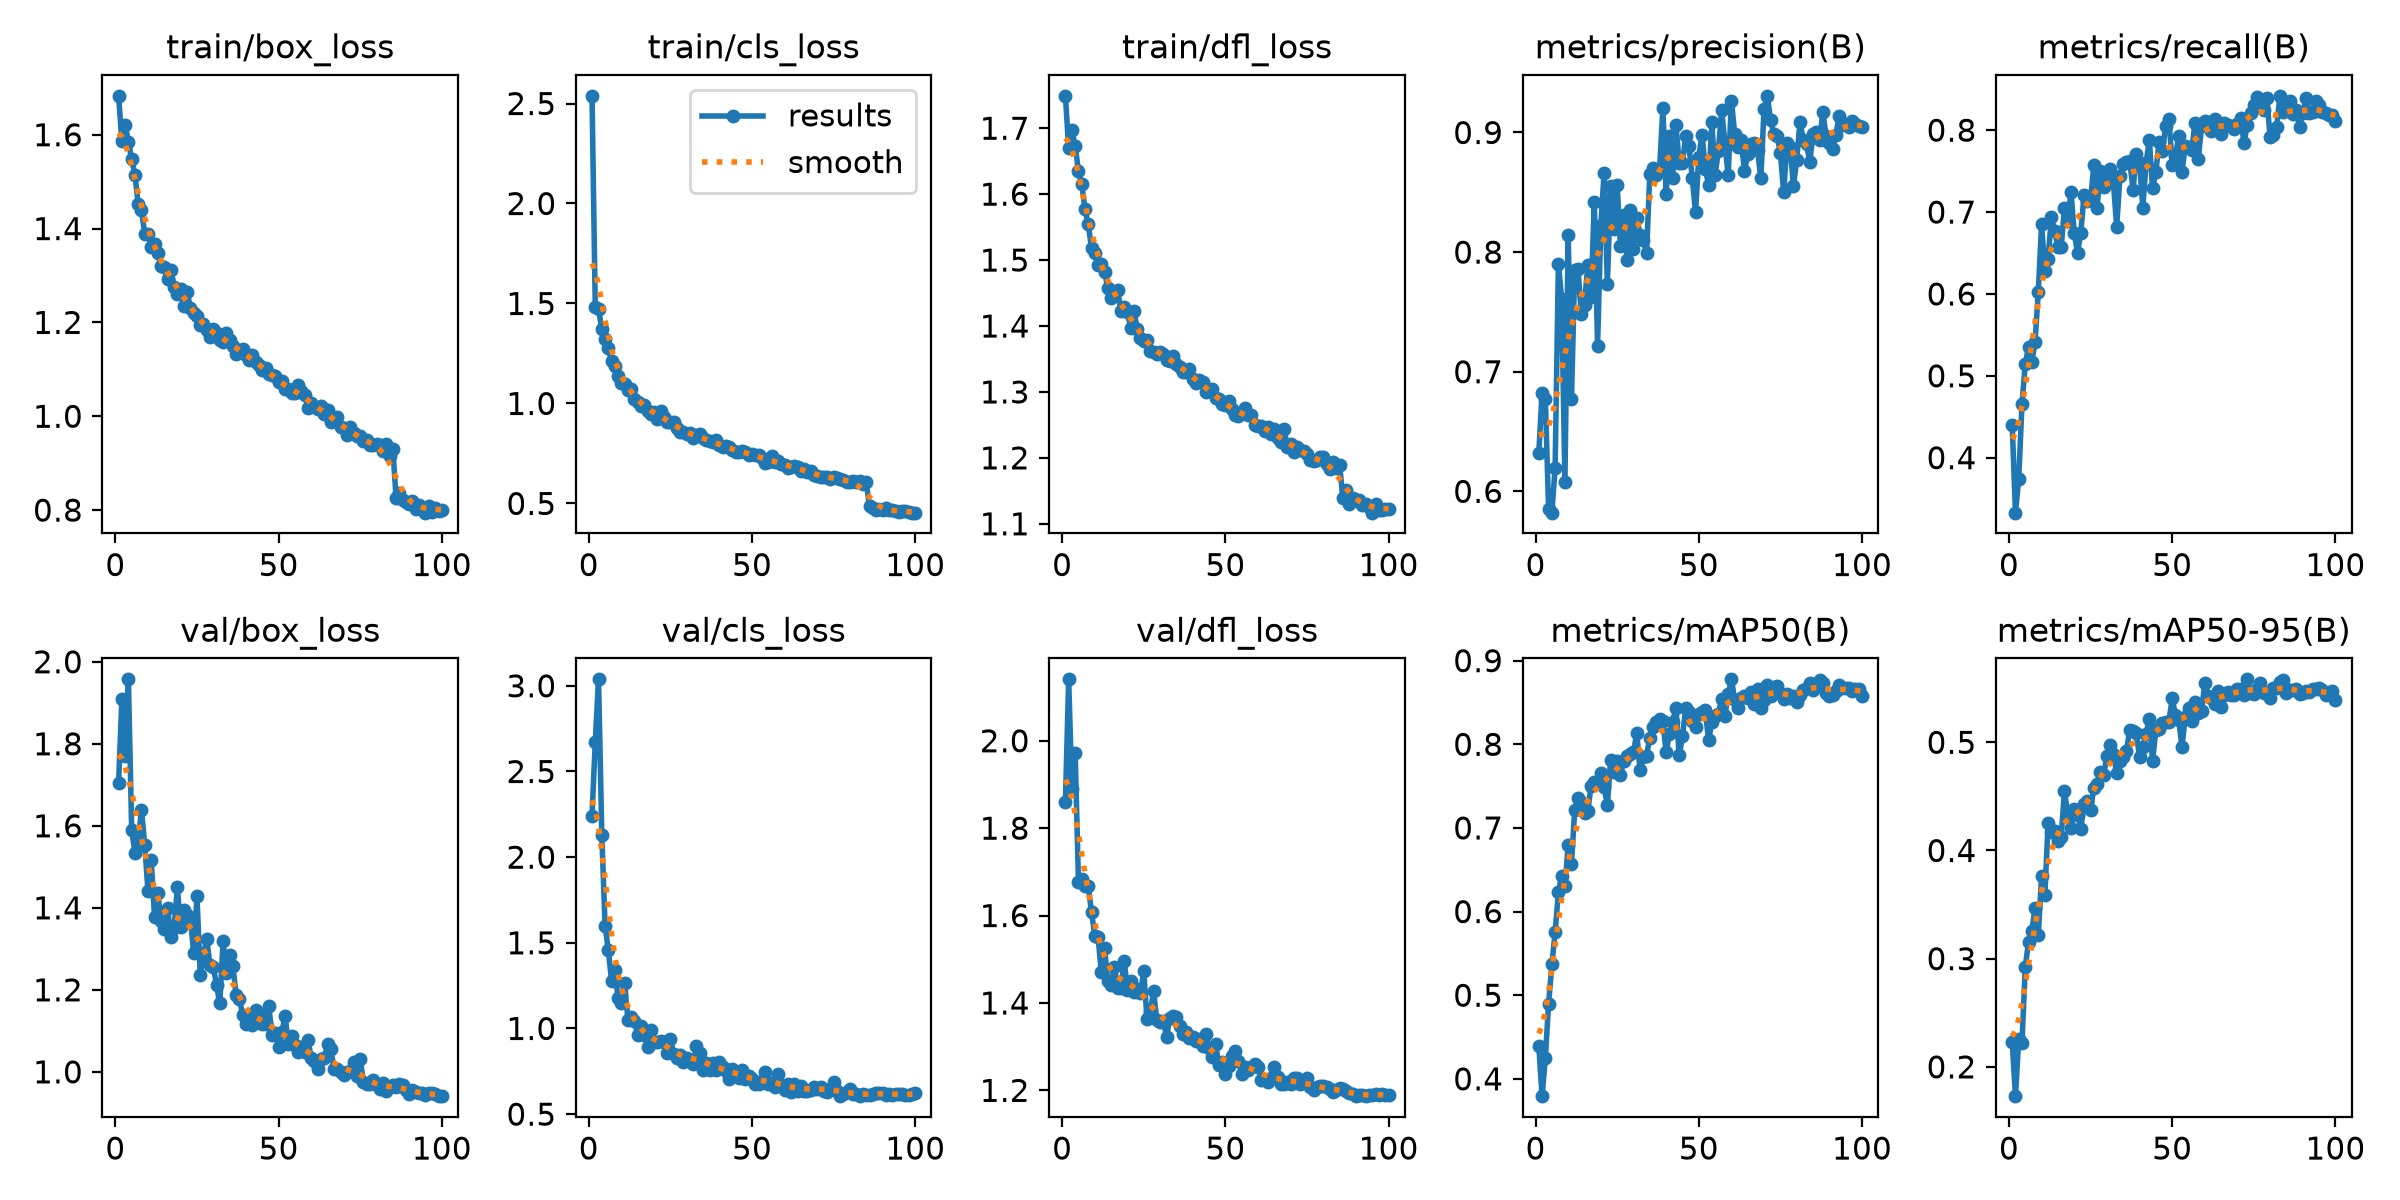

The table this chart was drawn from, first rows:
epoch, time, train/box_loss, train/cls_loss, train/dfl_loss, metrics/precision(B), metrics/recall(B), metrics/mAP50(B), metrics/mAP50-95(B), val/box_loss, val/cls_loss, val/dfl_loss, lr/pg0, lr/pg1, lr/pg2
1, 204.2, 1.683, 2.538, 1.749, 0.632, 0.4399, 0.4396, 0.2233, 1.705, 2.24, 1.861, 0.0004124, 0.0004124, 0.0004124
2, 262.5, 1.586, 1.484, 1.669, 0.6825, 0.3329, 0.3793, 0.1729, 1.91, 2.673, 2.141, 0.0008289, 0.0008289, 0.0008289
3, 321.8, 1.621, 1.47, 1.698, 0.6772, 0.3745, 0.4245, 0.2259, 1.769, 3.038, 1.89, 0.001245, 0.001245, 0.001245
4, 379.3, 1.585, 1.374, 1.673, 0.5849, 0.4654, 0.49, 0.2225, 1.957, 2.13, 1.971, 0.001247, 0.001247, 0.001247
5, 436.4, 1.548, 1.323, 1.635, 0.5822, 0.5148, 0.5369, 0.2923, 1.59, 1.6, 1.677, 0.001245, 0.001245, 0.001245
6, 493.4, 1.514, 1.275, 1.616, 0.6198, 0.5349, 0.5753, 0.3155, 1.535, 1.456, 1.683, 0.001242, 0.001242, 0.001242
7, 553.3, 1.453, 1.212, 1.577, 0.7901, 0.5168, 0.6233, 0.3253, 1.561, 1.277, 1.669, 0.001239, 0.001239, 0.001239
8, 621.5, 1.439, 1.188, 1.554, 0.7612, 0.5418, 0.643, 0.3472, 1.638, 1.344, 1.668, 0.001235, 0.001235, 0.001235
9, 688.9, 1.389, 1.139, 1.519, 0.6081, 0.6027, 0.6311, 0.322, 1.554, 1.177, 1.608, 0.001231, 0.001231, 0.001231
10, 737.7, 1.389, 1.104, 1.511, 0.8145, 0.6859, 0.6791, 0.3767, 1.441, 1.148, 1.554, 0.001225, 0.001225, 0.001225
11, 787.2, 1.361, 1.097, 1.493, 0.6771, 0.6275, 0.6573, 0.3592, 1.516, 1.265, 1.552, 0.00122, 0.00122, 0.00122
12, 836.3, 1.367, 1.066, 1.494, 0.7852, 0.6432, 0.7216, 0.4251, 1.377, 1.049, 1.47, 0.001213, 0.001213, 0.001213
13, 885.2, 1.347, 1.074, 1.482, 0.7858, 0.6939, 0.736, 0.4171, 1.437, 1.07, 1.525, 0.001207, 0.001207, 0.001207
14, 934.2, 1.321, 1.024, 1.458, 0.7484, 0.6764, 0.7312, 0.4181, 1.367, 1.043, 1.449, 0.001199, 0.001199, 0.001199
15, 983.1, 1.319, 1.01, 1.443, 0.7561, 0.6579, 0.7182, 0.4086, 1.348, 0.9637, 1.441, 0.001191, 0.001191, 0.001191
16, 1032, 1.292, 0.9873, 1.449, 0.7894, 0.6569, 0.7199, 0.4126, 1.4, 1.017, 1.482, 0.001183, 0.001183, 0.001183
17, 1081, 1.312, 0.9923, 1.454, 0.7627, 0.7051, 0.7503, 0.4551, 1.329, 0.9635, 1.434, 0.001173, 0.001173, 0.001173
18, 1130, 1.276, 0.9635, 1.422, 0.8418, 0.6886, 0.7544, 0.4338, 1.351, 0.8935, 1.435, 0.001164, 0.001164, 0.001164
19, 1179, 1.26, 0.9492, 1.429, 0.7216, 0.7247, 0.7538, 0.4209, 1.45, 0.9938, 1.496, 0.001154, 0.001154, 0.001154
20, 1228, 1.272, 0.9587, 1.422, 0.8227, 0.6744, 0.7658, 0.4386, 1.353, 0.9237, 1.431, 0.001143, 0.001143, 0.001143
21, 1277, 1.235, 0.9242, 1.397, 0.8662, 0.6503, 0.7484, 0.433, 1.394, 0.9208, 1.451, 0.001132, 0.001132, 0.001132
22, 1325, 1.265, 0.9646, 1.423, 0.7735, 0.674, 0.7272, 0.42, 1.382, 0.9292, 1.426, 0.00112, 0.00112, 0.00112
23, 1374, 1.23, 0.9312, 1.396, 0.855, 0.7207, 0.7816, 0.4426, 1.372, 0.9216, 1.432, 0.001108, 0.001108, 0.001108
24, 1423, 1.221, 0.908, 1.381, 0.8191, 0.7129, 0.7672, 0.4453, 1.29, 0.8542, 1.423, 0.001095, 0.001095, 0.001095
25, 1472, 1.214, 0.9074, 1.377, 0.8564, 0.7147, 0.7795, 0.4375, 1.429, 0.9381, 1.473, 0.001082, 0.001082, 0.001082
26, 1521, 1.195, 0.9077, 1.379, 0.8049, 0.757, 0.7637, 0.458, 1.235, 0.8537, 1.363, 0.001069, 0.001069, 0.001069
27, 1586, 1.196, 0.8797, 1.361, 0.8311, 0.7052, 0.7798, 0.4613, 1.288, 0.8256, 1.379, 0.001055, 0.001055, 0.001055
28, 1661, 1.184, 0.8585, 1.36, 0.793, 0.7507, 0.7857, 0.473, 1.324, 0.8462, 1.427, 0.00104, 0.00104, 0.00104
29, 1729, 1.169, 0.8588, 1.358, 0.8353, 0.7302, 0.7883, 0.4694, 1.26, 0.8053, 1.361, 0.001026, 0.001026, 0.001026
30, 1796, 1.186, 0.8474, 1.361, 0.8026, 0.7435, 0.7902, 0.4872, 1.256, 0.8277, 1.357, 0.00101, 0.00101, 0.00101
31, 1864, 1.177, 0.8531, 1.357, 0.8284, 0.7523, 0.8137, 0.4974, 1.211, 0.8173, 1.358, 0.0009949, 0.0009949, 0.0009949
32, 1932, 1.163, 0.8285, 1.348, 0.8147, 0.7367, 0.7694, 0.489, 1.167, 0.7898, 1.323, 0.000979, 0.000979, 0.000979
33, 2003, 1.159, 0.8415, 1.347, 0.8099, 0.6815, 0.7853, 0.4714, 1.318, 0.8962, 1.365, 0.0009628, 0.0009628, 0.0009628
34, 2071, 1.177, 0.8466, 1.355, 0.7989, 0.7442, 0.7865, 0.4828, 1.241, 0.8578, 1.371, 0.0009462, 0.0009462, 0.0009462
35, 2140, 1.162, 0.8267, 1.343, 0.865, 0.7582, 0.8081, 0.4861, 1.285, 0.7597, 1.368, 0.0009293, 0.0009293, 0.0009293
36, 2211, 1.149, 0.816, 1.338, 0.8702, 0.7612, 0.8202, 0.4923, 1.258, 0.796, 1.346, 0.0009122, 0.0009122, 0.0009122
37, 2274, 1.132, 0.8115, 1.331, 0.8645, 0.7626, 0.8264, 0.5117, 1.187, 0.7564, 1.33, 0.0008947, 0.0008947, 0.0008947
38, 2339, 1.14, 0.8092, 1.33, 0.8695, 0.7273, 0.8301, 0.5106, 1.177, 0.7997, 1.333, 0.000877, 0.000877, 0.000877
39, 2407, 1.142, 0.8149, 1.335, 0.9207, 0.7704, 0.8274, 0.5085, 1.139, 0.7587, 1.32, 0.000859, 0.000859, 0.000859
40, 2475, 1.13, 0.7907, 1.319, 0.8487, 0.7603, 0.7903, 0.4864, 1.117, 0.8017, 1.323, 0.0008408, 0.0008408, 0.0008408
41, 2545, 1.12, 0.7807, 1.314, 0.8968, 0.7055, 0.8125, 0.4959, 1.138, 0.7738, 1.312, 0.0008225, 0.0008225, 0.0008225
42, 2616, 1.131, 0.7865, 1.318, 0.8616, 0.7594, 0.8271, 0.5081, 1.115, 0.7547, 1.317, 0.0008039, 0.0008039, 0.0008039
43, 2687, 1.115, 0.7804, 1.315, 0.9065, 0.7885, 0.8436, 0.5212, 1.15, 0.7043, 1.302, 0.0007851, 0.0007851, 0.0007851
44, 2755, 1.11, 0.7678, 1.299, 0.8749, 0.7288, 0.787, 0.483, 1.138, 0.7653, 1.33, 0.0007662, 0.0007662, 0.0007662
45, 2825, 1.1, 0.7585, 1.303, 0.8742, 0.7492, 0.8093, 0.5114, 1.117, 0.7458, 1.297, 0.0007472, 0.0007472, 0.0007472
46, 2900, 1.104, 0.7584, 1.304, 0.8972, 0.7852, 0.8436, 0.5126, 1.117, 0.7102, 1.276, 0.000728, 0.000728, 0.000728
47, 2970, 1.089, 0.7645, 1.29, 0.8889, 0.7744, 0.8391, 0.518, 1.16, 0.7575, 1.306, 0.0007088, 0.0007088, 0.0007088
48, 3038, 1.087, 0.7578, 1.289, 0.8621, 0.8046, 0.8279, 0.5188, 1.091, 0.7068, 1.257, 0.0006895, 0.0006895, 0.0006895
49, 3107, 1.086, 0.741, 1.282, 0.8332, 0.8141, 0.8203, 0.5192, 1.096, 0.7238, 1.266, 0.0006701, 0.0006701, 0.0006701
50, 3173, 1.072, 0.7464, 1.279, 0.8792, 0.758, 0.8359, 0.5406, 1.06, 0.7078, 1.238, 0.0006507, 0.0006507, 0.0006507
51, 3240, 1.076, 0.7448, 1.286, 0.8981, 0.7682, 0.8386, 0.525, 1.097, 0.6732, 1.257, 0.0006312, 0.0006312, 0.0006312
52, 3306, 1.059, 0.7436, 1.274, 0.8697, 0.793, 0.841, 0.521, 1.136, 0.6742, 1.279, 0.0006118, 0.0006118, 0.0006118
53, 3372, 1.057, 0.7251, 1.265, 0.8562, 0.7489, 0.8048, 0.4959, 1.068, 0.6961, 1.29, 0.0005924, 0.0005924, 0.0005924
54, 3440, 1.049, 0.7006, 1.264, 0.9085, 0.7808, 0.8266, 0.5234, 1.087, 0.7454, 1.268, 0.000573, 0.000573, 0.000573
55, 3515, 1.05, 0.7075, 1.267, 0.8645, 0.7799, 0.8333, 0.5318, 1.066, 0.6762, 1.238, 0.0005537, 0.0005537, 0.0005537
56, 3599, 1.066, 0.735, 1.275, 0.8845, 0.7762, 0.8363, 0.5194, 1.047, 0.6818, 1.254, 0.0005345, 0.0005345, 0.0005345
57, 3670, 1.054, 0.7094, 1.265, 0.9187, 0.8088, 0.8541, 0.5368, 1.06, 0.6594, 1.246, 0.0005153, 0.0005153, 0.0005153
58, 3738, 1.046, 0.7114, 1.266, 0.8911, 0.7648, 0.8334, 0.5275, 1.05, 0.7339, 1.253, 0.0004963, 0.0004963, 0.0004963
59, 3803, 1.018, 0.6995, 1.249, 0.8641, 0.8052, 0.8599, 0.5288, 1.077, 0.6686, 1.261, 0.0004774, 0.0004774, 0.0004774
60, 3871, 1.029, 0.6921, 1.249, 0.9267, 0.8117, 0.8777, 0.5549, 1.034, 0.6418, 1.252, 0.0004586, 0.0004586, 0.0004586
... 40 more rows
